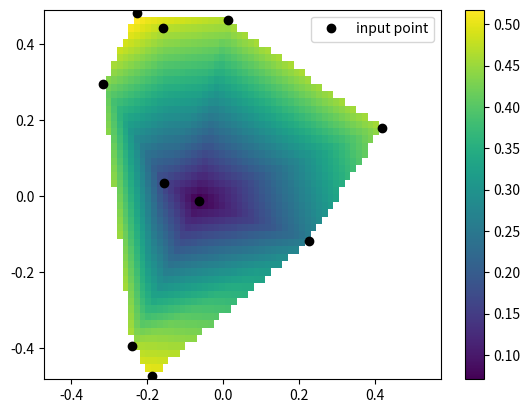

The matplotlib source for this figure:
import numpy as np
from scipy.interpolate import LinearNDInterpolator
import matplotlib.pyplot as plt
# def func(x, y):
#     return x*(1-x)*np.cos(4*np.pi*x) * np.sin(4*np.pi*y**2)**2

    

# grid_x, grid_y = np.mgrid[0:1:100j, 0:1:200j]

# rng = np.random.default_rng()
# points = rng.random((1000, 2))
# values = func(points[:,0], points[:,1])

# from scipy.interpolate import griddata
# grid_z0 = griddata(points, values, (grid_x, grid_y), method='nearest')
# grid_z1 = griddata(points, values, (grid_x, grid_y), method='linear')
# grid_z2 = griddata(points, values, (grid_x, grid_y), method='cubic')




# x = np.linspace(0,Range[0],Range[0]+1)
# y = np.linspace(0,Range[1],Range[1]+1)
# z = np.linspace(0,Range[2],Range[2]+1)
# xg, yg  = np.meshgrid(x, y, indexing='ij', sparse=True)
# self.Result2 = griddata(np.transpose(Result[0:2,:]), Result[3,:], (xg, yg ), method='linear')
# print(' finish Interpolation')
from scipy.interpolate import LinearNDInterpolator
import matplotlib.pyplot as plt
rng = np.random.default_rng()
x = rng.random(10) - 0.5
y = rng.random(10) - 0.5
z = np.hypot(x, y)
X = np.linspace(min(x), max(x))
Y = np.linspace(min(y), max(y))
X, Y = np.meshgrid(X, Y)  # 2D grid for interpolation
interp = LinearNDInterpolator(list(zip(x, y)), z)
Z = interp(X, Y)
plt.pcolormesh(X, Y, Z, shading='auto')
plt.plot(x, y, "ok", label="input point")
plt.legend()
plt.colorbar()
plt.axis("equal")
plt.show()

# [x,y,z,v] [4,n]
# for x in range(Range[0]):
#     for y in range(Range[1]):




